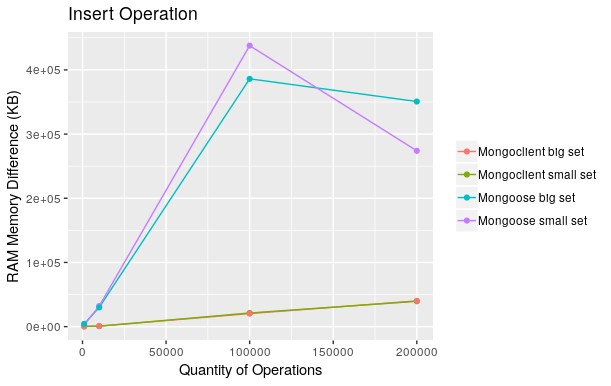

Values plotted in this chart, from the file beside it:
quantity, class, time
1000, Mongoclient small set, 386
10000, Mongoclient small set, 800
100000, Mongoclient small set, 21299
200000, Mongoclient small set, 39526
1000, Mongoose small set, 2765
10000, Mongoose small set, 32128
100000, Mongoose small set, 437760
200000, Mongoose small set, 273920
1000, Mongoclient big set, 334
10000, Mongoclient big set, 818
100000, Mongoclient big set, 20366
200000, Mongoclient big set, 40141
1000, Mongoose big set, 4302
10000, Mongoose big set, 29989
100000, Mongoose big set, 386048
200000, Mongoose big set, 350702
